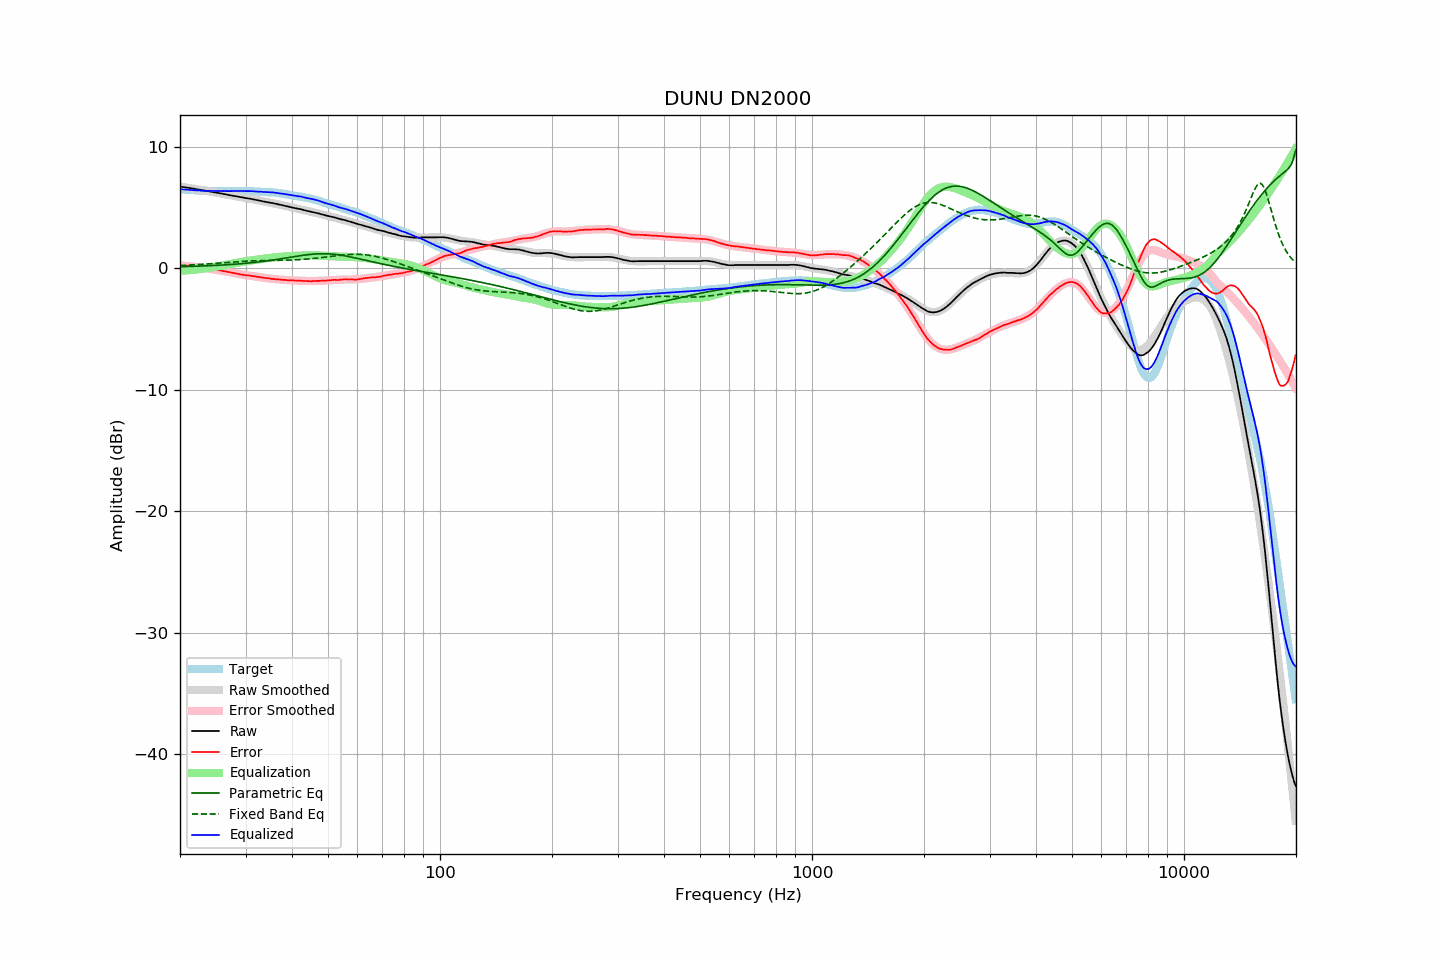

Values plotted in this chart, from the file beside it:
frequency, raw, error, smoothed, error_smoothed, equalization, parametric_eq, fixed_band_eq, equalized_raw, equalized_smoothed, target
20.00, 6.72, 0.22, 6.73, 0.22, -0.22, 0.12, 0.22, 6.51, 6.51, 6.51
20.20, 6.70, 0.21, 6.70, 0.21, -0.21, 0.13, 0.22, 6.49, 6.50, 6.50
20.40, 6.68, 0.20, 6.68, 0.20, -0.20, 0.13, 0.23, 6.48, 6.48, 6.49
20.61, 6.66, 0.19, 6.66, 0.19, -0.19, 0.13, 0.24, 6.47, 6.47, 6.48
20.81, 6.64, 0.19, 6.64, 0.18, -0.18, 0.14, 0.24, 6.46, 6.46, 6.46
21.02, 6.62, 0.18, 6.62, 0.17, -0.17, 0.14, 0.25, 6.45, 6.45, 6.45
21.23, 6.60, 0.17, 6.60, 0.16, -0.16, 0.15, 0.26, 6.44, 6.44, 6.44
21.44, 6.58, 0.14, 6.58, 0.15, -0.15, 0.15, 0.26, 6.44, 6.43, 6.45
21.66, 6.55, 0.13, 6.56, 0.13, -0.13, 0.15, 0.27, 6.42, 6.42, 6.43
21.87, 6.53, 0.11, 6.53, 0.12, -0.12, 0.16, 0.28, 6.41, 6.41, 6.43
22.09, 6.51, 0.11, 6.51, 0.11, -0.11, 0.16, 0.29, 6.41, 6.41, 6.41
22.31, 6.49, 0.10, 6.49, 0.09, -0.09, 0.17, 0.29, 6.40, 6.40, 6.40
22.54, 6.46, 0.08, 6.47, 0.07, -0.07, 0.17, 0.30, 6.39, 6.39, 6.39
22.76, 6.44, 0.06, 6.44, 0.06, -0.06, 0.18, 0.31, 6.39, 6.39, 6.39
22.99, 6.41, 0.04, 6.42, 0.04, -0.04, 0.18, 0.32, 6.37, 6.38, 6.38
23.22, 6.39, 0.03, 6.40, 0.02, -0.02, 0.19, 0.33, 6.37, 6.38, 6.37
23.45, 6.37, -0.00, 6.37, 0.00, -0.00, 0.19, 0.34, 6.37, 6.37, 6.38
23.69, 6.35, -0.01, 6.35, -0.02, 0.02, 0.20, 0.35, 6.37, 6.37, 6.37
23.92, 6.33, -0.02, 6.33, -0.03, 0.03, 0.20, 0.36, 6.37, 6.36, 6.36
24.16, 6.30, -0.06, 6.30, -0.05, 0.05, 0.21, 0.37, 6.36, 6.36, 6.37
24.40, 6.28, -0.08, 6.28, -0.08, 0.08, 0.22, 0.38, 6.36, 6.36, 6.37
24.65, 6.25, -0.10, 6.26, -0.10, 0.10, 0.22, 0.39, 6.35, 6.36, 6.36
24.89, 6.23, -0.12, 6.23, -0.12, 0.12, 0.23, 0.40, 6.35, 6.35, 6.36
25.14, 6.21, -0.13, 6.21, -0.14, 0.14, 0.24, 0.41, 6.35, 6.35, 6.35
25.39, 6.18, -0.16, 6.19, -0.16, 0.16, 0.24, 0.42, 6.35, 6.35, 6.35
25.65, 6.16, -0.18, 6.16, -0.19, 0.19, 0.25, 0.43, 6.35, 6.35, 6.35
25.91, 6.14, -0.20, 6.14, -0.21, 0.21, 0.26, 0.44, 6.35, 6.35, 6.35
26.16, 6.11, -0.24, 6.11, -0.23, 0.23, 0.27, 0.45, 6.35, 6.35, 6.36
26.43, 6.09, -0.25, 6.09, -0.26, 0.26, 0.27, 0.46, 6.35, 6.35, 6.35
26.69, 6.06, -0.28, 6.06, -0.28, 0.28, 0.28, 0.47, 6.35, 6.35, 6.35
26.96, 6.03, -0.31, 6.04, -0.31, 0.31, 0.29, 0.48, 6.34, 6.35, 6.35
27.23, 6.01, -0.33, 6.01, -0.34, 0.34, 0.30, 0.49, 6.35, 6.35, 6.35
27.50, 5.98, -0.36, 5.99, -0.36, 0.36, 0.31, 0.50, 6.35, 6.35, 6.35
27.77, 5.96, -0.39, 5.96, -0.39, 0.39, 0.32, 0.51, 6.35, 6.35, 6.36
28.05, 5.94, -0.40, 5.94, -0.41, 0.41, 0.33, 0.52, 6.36, 6.35, 6.35
28.33, 5.91, -0.44, 5.92, -0.44, 0.44, 0.34, 0.53, 6.35, 6.36, 6.36
28.62, 5.89, -0.46, 5.89, -0.46, 0.46, 0.35, 0.54, 6.36, 6.36, 6.36
28.90, 5.87, -0.49, 5.87, -0.49, 0.49, 0.36, 0.55, 6.36, 6.36, 6.37
29.19, 5.84, -0.52, 5.85, -0.51, 0.51, 0.37, 0.55, 6.35, 6.36, 6.37
29.48, 5.82, -0.53, 5.82, -0.53, 0.53, 0.38, 0.56, 6.35, 6.35, 6.36
29.78, 5.79, -0.56, 5.80, -0.55, 0.55, 0.39, 0.57, 6.35, 6.35, 6.36
30.08, 5.77, -0.58, 5.78, -0.57, 0.57, 0.41, 0.58, 6.35, 6.35, 6.36
30.38, 5.75, -0.58, 5.75, -0.59, 0.59, 0.42, 0.58, 6.35, 6.35, 6.34
30.68, 5.73, -0.60, 5.73, -0.61, 0.61, 0.43, 0.59, 6.35, 6.34, 6.34
30.99, 5.71, -0.62, 5.70, -0.63, 0.63, 0.44, 0.60, 6.35, 6.34, 6.34
31.30, 5.68, -0.65, 5.68, -0.65, 0.65, 0.46, 0.60, 6.34, 6.33, 6.34
31.61, 5.65, -0.67, 5.65, -0.67, 0.67, 0.47, 0.61, 6.32, 6.32, 6.33
31.93, 5.63, -0.67, 5.63, -0.69, 0.69, 0.49, 0.61, 6.32, 6.32, 6.31
32.24, 5.60, -0.71, 5.60, -0.71, 0.71, 0.50, 0.62, 6.31, 6.31, 6.32
32.57, 5.57, -0.72, 5.58, -0.73, 0.73, 0.52, 0.62, 6.30, 6.30, 6.30
32.89, 5.55, -0.74, 5.55, -0.75, 0.75, 0.53, 0.62, 6.30, 6.30, 6.30
33.22, 5.52, -0.76, 5.53, -0.76, 0.76, 0.55, 0.63, 6.29, 6.29, 6.29
33.55, 5.49, -0.79, 5.50, -0.78, 0.78, 0.57, 0.63, 6.28, 6.28, 6.29
33.89, 5.46, -0.81, 5.47, -0.80, 0.80, 0.58, 0.63, 6.26, 6.28, 6.28
34.23, 5.44, -0.81, 5.45, -0.82, 0.82, 0.60, 0.63, 6.26, 6.27, 6.26
34.57, 5.42, -0.83, 5.42, -0.84, 0.84, 0.62, 0.64, 6.26, 6.26, 6.26
34.92, 5.39, -0.84, 5.40, -0.85, 0.85, 0.64, 0.64, 6.25, 6.25, 6.24
35.27, 5.37, -0.88, 5.37, -0.87, 0.87, 0.66, 0.64, 6.24, 6.24, 6.26
35.62, 5.35, -0.87, 5.34, -0.88, 0.88, 0.68, 0.64, 6.24, 6.23, 6.23
35.97, 5.32, -0.90, 5.32, -0.90, 0.90, 0.70, 0.64, 6.22, 6.21, 6.23
... 635 more rows
